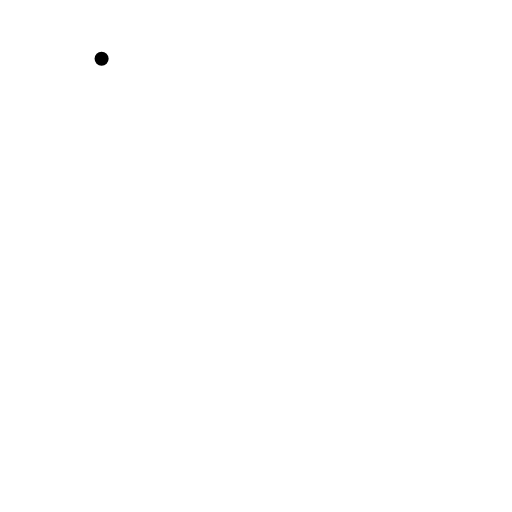
t = 0.00 s
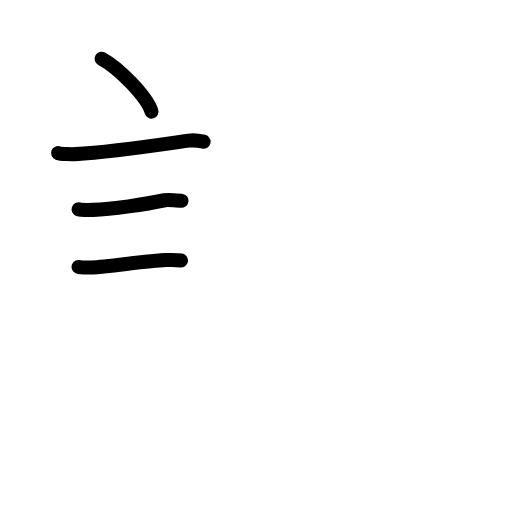
t = 3.42 s
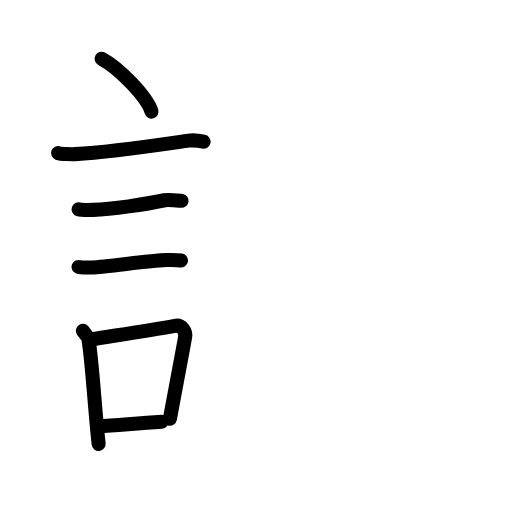
t = 6.75 s
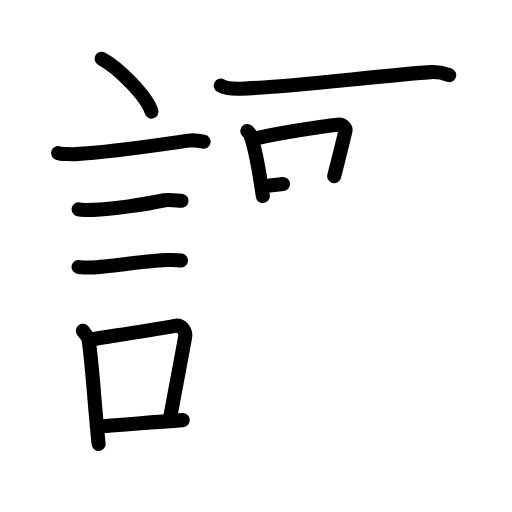
t = 10.25 s
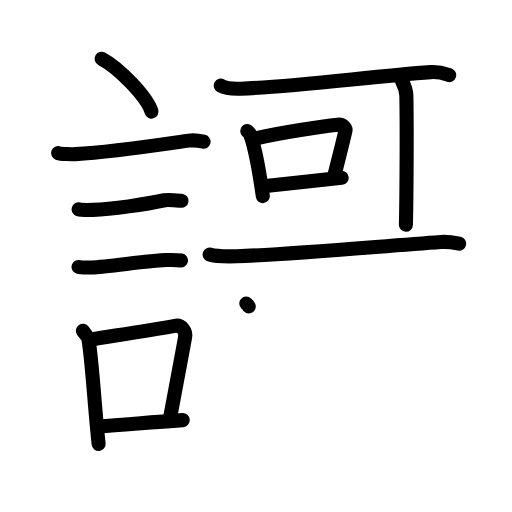
t = 13.38 s
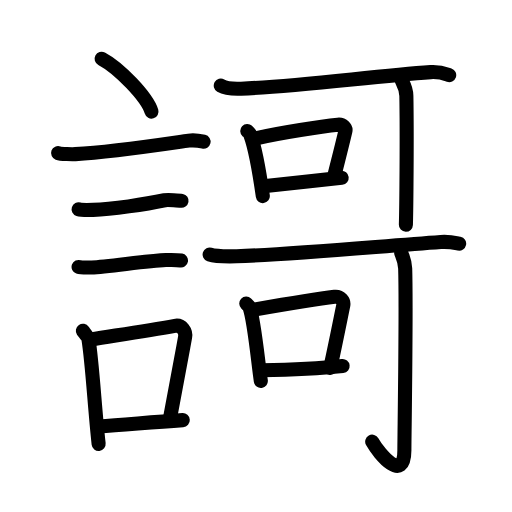
t = 17.00 s

The animated SVG that drew these frames (rendered in a browser with its animation timeline set to each time). Animation: 55 SMIL elements (animate=55); one cycle of 17.00 s.

<?xml version="1.0" encoding="UTF-8"?>
<!--
AniKanjiVG is licensed by CC-BY-SA Paul C. Sommerhoff (https://bitbucket.org/sommerhoff/anikanjivg).
AniKanjiVG uses KanjiVG which is licensed by CC-BY-SA Ulrich Apel (http://kanjivg.tagaini.net).
See also http://creativecommons.org/licenses/by-sa/3.0/
-->
<svg xmlns:kvg='http://kanjivg.tagaini.net' xmlns='http://www.w3.org/2000/svg' width='109' height='109' viewBox='0 0 109 109' style='fill:none;stroke:#000000;stroke-width:3;stroke-linecap:round;stroke-linejoin:round;' id="kvg:kanji_08b0c"><g id="kvg:08b0c" kvg:element="謌"><g id="kvg:08b0c-g1" kvg:element="言" kvg:position="left" kvg:radical="tradit"><path id="kvg:08b0c-s1" kvg:type="㇔" d="M21.63,12.5c3.75,1.99,9.68,8.16,10.62,11.25"><animate attributeName="d" begin="0.0s" dur="1.0s" from="M21.63,12.5C21.63,12.5,21.63,12.5,21.63,12.5" to="M21.63,12.5c3.75,1.99,9.68,8.16,10.62,11.25" />
</path>
<path id="kvg:08b0c-s2" kvg:type="㇐" d="M12.37,32.58c0.63,0.23,3.04,0.27,3.67,0.23c7.8-0.42,18.46-2.06,24.14-2.87c1.04-0.15,2.64,0.11,3.16,0.23"><animate attributeName="d" begin="1.0s" dur="0.3333333333333333s" from="M12.37,32.58C12.37,32.58,12.37,32.58,12.37,32.58" to="M12.37,32.58c0.63,0.23,3.04,0.27,3.67,0.23" />
<animate attributeName="d" begin="1.3333333333333333s" dur="0.3333333333333333s" from="M12.37,32.58c0.63,0.23,3.04,0.27,3.67,0.23c0,0,0,0,0,0,0" to="M12.37,32.58c0.63,0.23,3.04,0.27,3.67,0.23c7.8-0.42,18.46-2.06,24.14-2.87" />
<animate attributeName="d" begin="1.6666666666666665s" dur="0.3333333333333333s" from="M12.37,32.58c0.63,0.23,3.04,0.27,3.67,0.23c7.8-0.42,18.46-2.06,24.14-2.87c0,0,0,0,0,0,0" to="M12.37,32.58c0.63,0.23,3.04,0.27,3.67,0.23c7.8-0.42,18.46-2.06,24.14-2.87c1.04-0.15,2.64,0.11,3.16,0.23" />
<animate attributeName="d" begin="0s" dur="1.0s" from="M-100,-100" to="M-100,-100" />
</path>
<path id="kvg:08b0c-s3" kvg:type="㇐" d="M16.73,44.56c0.38,0.12,2.71,0.13,3.1,0.12C23.8,44.55,31,43.5,35.04,42.63c0.62-0.13,3.29,0.06,3.61,0.12"><animate attributeName="d" begin="2.0s" dur="0.3333333333333333s" from="M16.73,44.56C16.73,44.56,16.73,44.56,16.73,44.56" to="M16.73,44.56c0.38,0.12,2.71,0.13,3.1,0.12" />
<animate attributeName="d" begin="2.3333333333333335s" dur="0.3333333333333333s" from="M16.73,44.56c0.38,0.12,2.71,0.13,3.1,0.12c0,0,0,0,0,0,0" to="M16.73,44.56c0.38,0.12,2.71,0.13,3.1,0.12C23.8,44.55,31,43.5,35.04,42.63" />
<animate attributeName="d" begin="2.6666666666666665s" dur="0.3333333333333333s" from="M16.73,44.56c0.38,0.12,2.71,0.13,3.1,0.12C23.8,44.55,31,43.5,35.04,42.63c0,0,0,0,0,0,0" to="M16.73,44.56c0.38,0.12,2.71,0.13,3.1,0.12C23.8,44.55,31,43.5,35.04,42.63c0.62-0.13,3.29,0.06,3.61,0.12" />
<animate attributeName="d" begin="0s" dur="2.0s" from="M-100,-100" to="M-100,-100" />
</path>
<path id="kvg:08b0c-s4" kvg:type="㇐" d="M16.73,56.83c0.34,0.12,2.42,0.13,2.77,0.12c3.55-0.13,11.75-1.45,15.81-1.59c0.57-0.02,2.94,0.06,3.22,0.11"><animate attributeName="d" begin="3.0s" dur="0.3333333333333333s" from="M16.73,56.83C16.73,56.83,16.73,56.83,16.73,56.83" to="M16.73,56.83c0.34,0.12,2.42,0.13,2.77,0.12" />
<animate attributeName="d" begin="3.3333333333333335s" dur="0.3333333333333333s" from="M16.73,56.83c0.34,0.12,2.42,0.13,2.77,0.12c0,0,0,0,0,0,0" to="M16.73,56.83c0.34,0.12,2.42,0.13,2.77,0.12c3.55-0.13,11.75-1.45,15.81-1.59" />
<animate attributeName="d" begin="3.6666666666666665s" dur="0.3333333333333333s" from="M16.73,56.83c0.34,0.12,2.42,0.13,2.77,0.12c3.55-0.13,11.75-1.45,15.81-1.59c0,0,0,0,0,0,0" to="M16.73,56.83c0.34,0.12,2.42,0.13,2.77,0.12c3.55-0.13,11.75-1.45,15.81-1.59c0.57-0.02,2.94,0.06,3.22,0.11" />
<animate attributeName="d" begin="0s" dur="3.0s" from="M-100,-100" to="M-100,-100" />
</path>
<g id="kvg:08b0c-g2" kvg:element="口"><path id="kvg:08b0c-s5" kvg:type="㇑" d="M17.64,70.41c0.29,0.43,1.11,1.27,1.2,1.84c0.81,4.98,1.34,14.94,2.16,22.25"><animate attributeName="d" begin="4.0s" dur="0.5s" from="M17.64,70.41C17.64,70.41,17.64,70.41,17.64,70.41" to="M17.64,70.41c0.29,0.43,1.11,1.27,1.2,1.84" />
<animate attributeName="d" begin="4.5s" dur="0.5s" from="M17.64,70.41c0.29,0.43,1.11,1.27,1.2,1.84c0,0,0,0,0,0,0" to="M17.64,70.41c0.29,0.43,1.11,1.27,1.2,1.84c0.81,4.98,1.34,14.94,2.16,22.25" />
<animate attributeName="d" begin="0s" dur="4.0s" from="M-100,-100" to="M-100,-100" />
</path>
<path id="kvg:08b0c-s6" kvg:type="㇕b" d="M19.31,72.27c6.44-1.03,11.98-1.86,17.92-2.9c1.49-0.26,2.39,1.2,2.18,2.39c-0.89,4.92-1.66,9.21-3.24,17.4"><animate attributeName="d" begin="5.0s" dur="0.3333333333333333s" from="M19.31,72.27C19.31,72.27,19.31,72.27,19.31,72.27" to="M19.31,72.27c6.44-1.03,11.98-1.86,17.92-2.9" />
<animate attributeName="d" begin="5.333333333333333s" dur="0.3333333333333333s" from="M19.31,72.27c6.44-1.03,11.98-1.86,17.92-2.9c0,0,0,0,0,0,0" to="M19.31,72.27c6.44-1.03,11.98-1.86,17.92-2.9c1.49-0.26,2.39,1.2,2.18,2.39" />
<animate attributeName="d" begin="5.666666666666667s" dur="0.3333333333333333s" from="M19.31,72.27c6.44-1.03,11.98-1.86,17.92-2.9c1.49-0.26,2.39,1.2,2.18,2.39c0,0,0,0,0,0,0" to="M19.31,72.27c6.44-1.03,11.98-1.86,17.92-2.9c1.49-0.26,2.39,1.2,2.18,2.39c-0.89,4.92-1.66,9.21-3.24,17.4" />
<animate attributeName="d" begin="0s" dur="5.0s" from="M-100,-100" to="M-100,-100" />
</path>
<path id="kvg:08b0c-s7" kvg:type="㇐b" d="M20.97,90.78c5.49-0.31,10.4-0.85,17.94-1.34"><animate attributeName="d" begin="6.0s" dur="1.0s" from="M20.97,90.78C20.97,90.78,20.97,90.78,20.97,90.78" to="M20.97,90.78c5.49-0.31,10.4-0.85,17.94-1.34" />
<animate attributeName="d" begin="0s" dur="6.0s" from="M-100,-100" to="M-100,-100" />
</path>
</g>
</g>
<g id="kvg:08b0c-g3" kvg:element="哥" kvg:position="right"><g id="kvg:08b0c-g4" kvg:element="可" kvg:position="top"><g id="kvg:08b0c-g5" kvg:element="丁" kvg:part="1"><g id="kvg:08b0c-g6" kvg:element="一"><path id="kvg:08b0c-s8" kvg:type="㇐" d="M47,18.23c1.13,0.65,3.18,0.7,4.33,0.65c11.94-0.46,28.21-2.68,40.35-3.53c1.88-0.13,3.01,0.31,3.95,0.64"><animate attributeName="d" begin="7.0s" dur="0.3333333333333333s" from="M47,18.23C47,18.23,47,18.23,47,18.23" to="M47,18.23c1.13,0.65,3.18,0.7,4.33,0.65" />
<animate attributeName="d" begin="7.333333333333333s" dur="0.3333333333333333s" from="M47,18.23c1.13,0.65,3.18,0.7,4.33,0.65c0,0,0,0,0,0,0" to="M47,18.23c1.13,0.65,3.18,0.7,4.33,0.65c11.94-0.46,28.21-2.68,40.35-3.53" />
<animate attributeName="d" begin="7.666666666666667s" dur="0.3333333333333333s" from="M47,18.23c1.13,0.65,3.18,0.7,4.33,0.65c11.94-0.46,28.21-2.68,40.35-3.53c0,0,0,0,0,0,0" to="M47,18.23c1.13,0.65,3.18,0.7,4.33,0.65c11.94-0.46,28.21-2.68,40.35-3.53c1.88-0.13,3.01,0.31,3.95,0.64" />
<animate attributeName="d" begin="0s" dur="7.0s" from="M-100,-100" to="M-100,-100" />
</path>
</g>
</g>
<g id="kvg:08b0c-g7" kvg:element="口"><path id="kvg:08b0c-s9" kvg:type="㇑" d="M52.64,27.88c0.26,0.24,0.52,0.45,0.63,0.75c0.89,2.41,2.07,8.8,2.68,13.12"><animate attributeName="d" begin="8.0s" dur="0.5s" from="M52.64,27.88C52.64,27.88,52.64,27.88,52.64,27.88" to="M52.64,27.88c0.26,0.24,0.52,0.45,0.63,0.75" />
<animate attributeName="d" begin="8.5s" dur="0.5s" from="M52.64,27.88c0.26,0.24,0.52,0.45,0.63,0.75c0,0,0,0,0,0,0" to="M52.64,27.88c0.26,0.24,0.52,0.45,0.63,0.75c0.89,2.41,2.07,8.8,2.68,13.12" />
<animate attributeName="d" begin="0s" dur="8.0s" from="M-100,-100" to="M-100,-100" />
</path>
<path id="kvg:08b0c-s10" kvg:type="㇕b" d="M54.25,29.51c5.26-1.25,14.66-2.64,17.68-2.96c1.1-0.11,1.76,0.69,1.6,1.36c-0.65,2.81-1.41,5.71-2.38,9.59"><animate attributeName="d" begin="9.0s" dur="0.3333333333333333s" from="M54.25,29.51C54.25,29.51,54.25,29.51,54.25,29.51" to="M54.25,29.51c5.26-1.25,14.66-2.64,17.68-2.96" />
<animate attributeName="d" begin="9.333333333333334s" dur="0.3333333333333333s" from="M54.25,29.51c5.26-1.25,14.66-2.64,17.68-2.96c0,0,0,0,0,0,0" to="M54.25,29.51c5.26-1.25,14.66-2.64,17.68-2.96c1.1-0.11,1.76,0.69,1.6,1.36" />
<animate attributeName="d" begin="9.666666666666666s" dur="0.3333333333333333s" from="M54.25,29.51c5.26-1.25,14.66-2.64,17.68-2.96c1.1-0.11,1.76,0.69,1.6,1.36c0,0,0,0,0,0,0" to="M54.25,29.51c5.26-1.25,14.66-2.64,17.68-2.96c1.1-0.11,1.76,0.69,1.6,1.36c-0.65,2.81-1.41,5.71-2.38,9.59" />
<animate attributeName="d" begin="0s" dur="9.0s" from="M-100,-100" to="M-100,-100" />
</path>
<path id="kvg:08b0c-s11" kvg:type="㇐b" d="M56.08,39.63c3.54-0.36,11.8-1.23,16.66-1.78"><animate attributeName="d" begin="10.0s" dur="1.0s" from="M56.08,39.63C56.08,39.63,56.08,39.63,56.08,39.63" to="M56.08,39.63c3.54-0.36,11.8-1.23,16.66-1.78" />
<animate attributeName="d" begin="0s" dur="10.0s" from="M-100,-100" to="M-100,-100" />
</path>
</g>
<g id="kvg:08b0c-g8" kvg:element="丁" kvg:part="2"><g id="kvg:08b0c-g9" kvg:element="亅"><path id="kvg:08b0c-s12" kvg:type="㇑/㇚" d="M85.5,17.04c0.04,0.29,0.98,1.51,1.01,3.35c0.16,8.84-0.01,24.45-0.1,27.46"><animate attributeName="d" begin="11.0s" dur="0.5s" from="M85.5,17.04C85.5,17.04,85.5,17.04,85.5,17.04" to="M85.5,17.04c0.04,0.29,0.98,1.51,1.01,3.35" />
<animate attributeName="d" begin="11.5s" dur="0.5s" from="M85.5,17.04c0.04,0.29,0.98,1.51,1.01,3.35c0,0,0,0,0,0,0" to="M85.5,17.04c0.04,0.29,0.98,1.51,1.01,3.35c0.16,8.84-0.01,24.45-0.1,27.46" />
<animate attributeName="d" begin="0s" dur="11.0s" from="M-100,-100" to="M-100,-100" />
</path>
</g>
</g>
</g>
<g id="kvg:08b0c-g10" kvg:element="可" kvg:position="bottom"><g id="kvg:08b0c-g11" kvg:element="丁" kvg:part="1"><g id="kvg:08b0c-g12" kvg:element="一"><path id="kvg:08b0c-s13" kvg:type="㇐" d="M44.63,54.19c1.12,0.37,4.59,0.4,5.74,0.37C61.6,54.19,80,52.5,93.84,51.51c1.86-0.13,2.98,0.17,3.91,0.36"><animate attributeName="d" begin="12.0s" dur="0.3333333333333333s" from="M44.63,54.19C44.63,54.19,44.63,54.19,44.63,54.19" to="M44.63,54.19c1.12,0.37,4.59,0.4,5.74,0.37" />
<animate attributeName="d" begin="12.333333333333334s" dur="0.3333333333333333s" from="M44.63,54.19c1.12,0.37,4.59,0.4,5.74,0.37c0,0,0,0,0,0,0" to="M44.63,54.19c1.12,0.37,4.59,0.4,5.74,0.37C61.6,54.19,80,52.5,93.84,51.51" />
<animate attributeName="d" begin="12.666666666666666s" dur="0.3333333333333333s" from="M44.63,54.19c1.12,0.37,4.59,0.4,5.74,0.37C61.6,54.19,80,52.5,93.84,51.51c0,0,0,0,0,0,0" to="M44.63,54.19c1.12,0.37,4.59,0.4,5.74,0.37C61.6,54.19,80,52.5,93.84,51.51c1.86-0.13,2.98,0.17,3.91,0.36" />
<animate attributeName="d" begin="0s" dur="12.0s" from="M-100,-100" to="M-100,-100" />
</path>
</g>
</g>
<g id="kvg:08b0c-g13" kvg:element="口"><path id="kvg:08b0c-s14" kvg:type="㇑" d="M52.43,64.63c0.28,0.26,0.57,0.48,0.69,0.81c0.97,2.6,1.75,11,2.41,15.66"><animate attributeName="d" begin="13.0s" dur="0.5s" from="M52.43,64.63C52.43,64.63,52.43,64.63,52.43,64.63" to="M52.43,64.63c0.28,0.26,0.57,0.48,0.69,0.81" />
<animate attributeName="d" begin="13.5s" dur="0.5s" from="M52.43,64.63c0.28,0.26,0.57,0.48,0.69,0.81c0,0,0,0,0,0,0" to="M52.43,64.63c0.28,0.26,0.57,0.48,0.69,0.81c0.97,2.6,1.75,11,2.41,15.66" />
<animate attributeName="d" begin="0s" dur="13.0s" from="M-100,-100" to="M-100,-100" />
</path>
<path id="kvg:08b0c-s15" kvg:type="㇕b" d="M53.67,65.99c6.23-1.08,14.06-2.38,17.55-2.8c1.28-0.15,2.04,0.91,1.86,1.8c-0.76,3.71-1.64,8.19-2.77,13.32"><animate attributeName="d" begin="14.0s" dur="0.3333333333333333s" from="M53.67,65.99C53.67,65.99,53.67,65.99,53.67,65.99" to="M53.67,65.99c6.23-1.08,14.06-2.38,17.55-2.8" />
<animate attributeName="d" begin="14.333333333333334s" dur="0.3333333333333333s" from="M53.67,65.99c6.23-1.08,14.06-2.38,17.55-2.8c0,0,0,0,0,0,0" to="M53.67,65.99c6.23-1.08,14.06-2.38,17.55-2.8c1.28-0.15,2.04,0.91,1.86,1.8" />
<animate attributeName="d" begin="14.666666666666666s" dur="0.3333333333333333s" from="M53.67,65.99c6.23-1.08,14.06-2.38,17.55-2.8c1.28-0.15,2.04,0.91,1.86,1.8c0,0,0,0,0,0,0" to="M53.67,65.99c6.23-1.08,14.06-2.38,17.55-2.8c1.28-0.15,2.04,0.91,1.86,1.8c-0.76,3.71-1.64,8.19-2.77,13.32" />
<animate attributeName="d" begin="0s" dur="14.0s" from="M-100,-100" to="M-100,-100" />
</path>
<path id="kvg:08b0c-s16" kvg:type="㇐b" d="M55.66,78.81c5.34-0.06,12.01-0.29,17.28-0.88"><animate attributeName="d" begin="15.0s" dur="1.0s" from="M55.66,78.81C55.66,78.81,55.66,78.81,55.66,78.81" to="M55.66,78.81c5.34-0.06,12.01-0.29,17.28-0.88" />
<animate attributeName="d" begin="0s" dur="15.0s" from="M-100,-100" to="M-100,-100" />
</path>
</g>
<g id="kvg:08b0c-g14" kvg:element="丁" kvg:part="2"><g id="kvg:08b0c-g15" kvg:element="亅"><path id="kvg:08b0c-s17" kvg:type="㇚" d="M85.41,53.82c0.06,0.29,0.79,1.51,0.85,3.35c0.27,8.83-0.17,35.66-0.17,38.67c0,7.16-5.34,0.91-6.85-1.81"><animate attributeName="d" begin="16.0s" dur="0.3333333333333333s" from="M85.41,53.82C85.41,53.82,85.41,53.82,85.41,53.82" to="M85.41,53.82c0.06,0.29,0.79,1.51,0.85,3.35" />
<animate attributeName="d" begin="16.333333333333332s" dur="0.3333333333333333s" from="M85.41,53.82c0.06,0.29,0.79,1.51,0.85,3.35c0,0,0,0,0,0,0" to="M85.41,53.82c0.06,0.29,0.79,1.51,0.85,3.35c0.27,8.83-0.17,35.66-0.17,38.67" />
<animate attributeName="d" begin="16.666666666666668s" dur="0.3333333333333333s" from="M85.41,53.82c0.06,0.29,0.79,1.51,0.85,3.35c0.27,8.83-0.17,35.66-0.17,38.67c0,0,0,0,0,0,0" to="M85.41,53.82c0.06,0.29,0.79,1.51,0.85,3.35c0.27,8.83-0.17,35.66-0.17,38.67c0,7.16-5.34,0.91-6.85-1.81" />
<animate attributeName="d" begin="0s" dur="16.0s" from="M-100,-100" to="M-100,-100" />
</path>
</g>
</g>
</g>
</g>
</g>
</svg>
